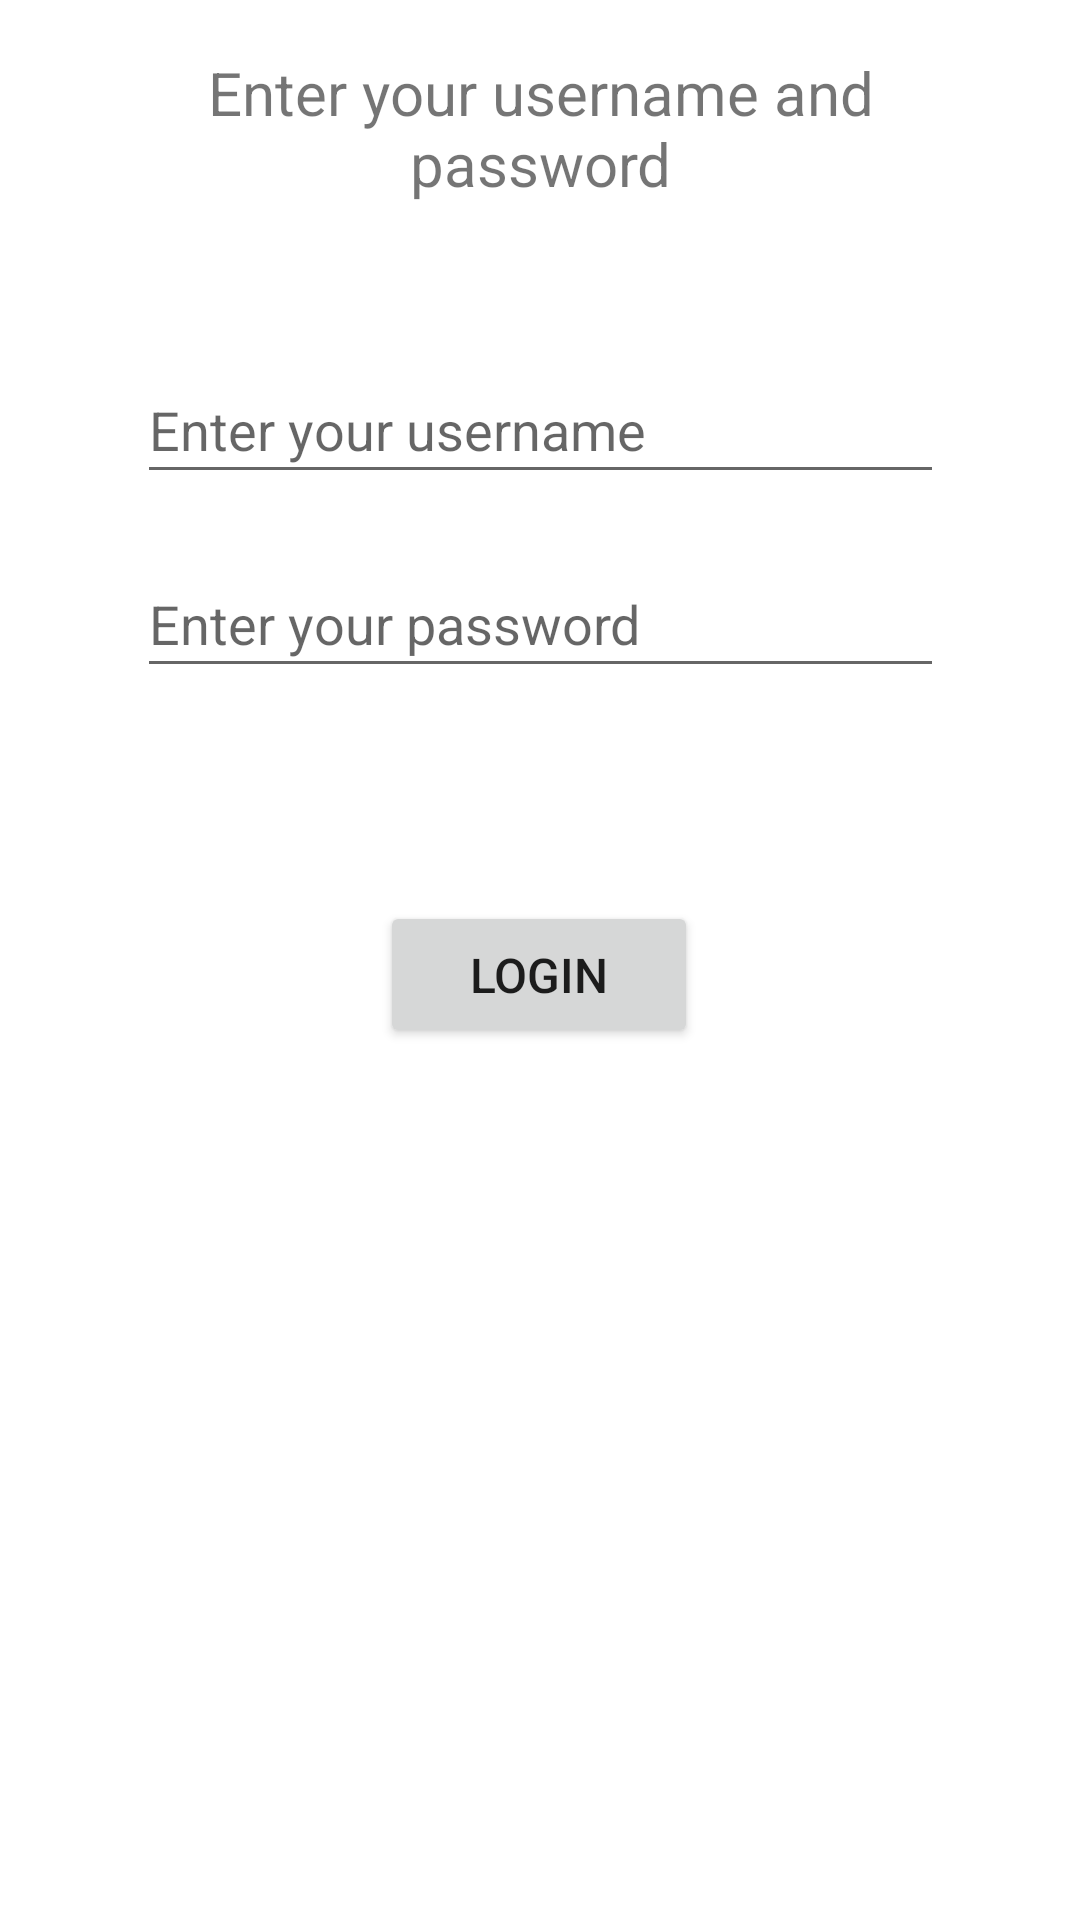

Android layout source for this screen:
<!-- AndroidManifest.xml: application theme Theme.Laakelista_testi_01 -->
<!-- res/layout/activity_edit_profile.xml -->
<?xml version="1.0" encoding="utf-8"?>
<androidx.constraintlayout.widget.ConstraintLayout xmlns:android="http://schemas.android.com/apk/res/android"
    xmlns:app="http://schemas.android.com/apk/res-auto"
    xmlns:tools="http://schemas.android.com/tools"
    android:layout_width="match_parent"
    android:layout_height="match_parent"
    tools:context=".EditProfileActivity">

    <EditText
        android:id="@+id/password"
        android:layout_width="269dp"
        android:layout_height="46dp"
        android:layout_marginStart="25dp"
        android:layout_marginEnd="25dp"
        android:layout_marginBottom="50dp"
        android:ems="10"
        android:hint="Enter your password"
        android:inputType="textPassword"
        app:layout_constraintBottom_toBottomOf="parent"
        app:layout_constraintEnd_toEndOf="parent"
        app:layout_constraintStart_toStartOf="parent"
        app:layout_constraintTop_toTopOf="parent"
        app:layout_constraintVertical_bias="0.337" />

    <EditText
        android:id="@+id/userName"
        android:layout_width="269dp"
        android:layout_height="46dp"
        android:layout_marginStart="25dp"
        android:layout_marginEnd="25dp"
        android:layout_marginBottom="50dp"
        android:ems="10"
        android:hint="Enter your username"
        android:inputType="textPersonName"
        app:layout_constraintBottom_toBottomOf="parent"
        app:layout_constraintEnd_toEndOf="parent"
        app:layout_constraintStart_toStartOf="parent"
        app:layout_constraintTop_toTopOf="parent"
        app:layout_constraintVertical_bias="0.218" />

    <TextView
        android:id="@+id/textView5"
        android:layout_width="264dp"
        android:layout_height="59dp"
        android:layout_marginStart="25dp"
        android:layout_marginTop="25dp"
        android:layout_marginEnd="25dp"
        android:layout_marginBottom="50dp"
        android:text="Enter your username and password"
        android:textAlignment="center"
        android:textSize="20sp"
        app:layout_constraintBottom_toTopOf="@+id/userName"
        app:layout_constraintEnd_toEndOf="parent"
        app:layout_constraintStart_toStartOf="parent"
        app:layout_constraintTop_toTopOf="parent" />

    <Button
        android:id="@+id/loginButton"
        android:layout_width="106dp"
        android:layout_height="49dp"
        android:layout_marginStart="25dp"
        android:layout_marginTop="25dp"
        android:layout_marginEnd="25dp"
        android:layout_marginBottom="50dp"
        android:text="Login"
        android:textSize="16sp"
        app:layout_constraintBottom_toBottomOf="parent"
        app:layout_constraintEnd_toEndOf="parent"
        app:layout_constraintHorizontal_bias="0.498"
        app:layout_constraintStart_toStartOf="parent"
        app:layout_constraintTop_toBottomOf="@+id/password"
        app:layout_constraintVertical_bias="0.161" />
</androidx.constraintlayout.widget.ConstraintLayout>
<!-- resources referenced by this layout -->
<resources>
  <style name="Theme.Laakelista_testi_01" parent="Theme.MaterialComponents.DayNight.DarkActionBar">
          
          <item name="colorPrimary">@color/purple_500</item>
          <item name="colorPrimaryVariant">@color/purple_700</item>
          <item name="colorOnPrimary">@color/white</item>
          
          <item name="colorSecondary">@color/teal_200</item>
          <item name="colorSecondaryVariant">@color/teal_700</item>
          <item name="colorOnSecondary">@color/black</item>
          
          <item name="android:statusBarColor" tools:targetApi="l">?attr/colorPrimaryVariant</item>
          
      </style>
  <!-- not gathered from this repository: default colours our renderer supplied (Android Studio template values) -->
  <color name="purple_500">#FF6200EE</color>
  <color name="purple_700">#FF3700B3</color>
  <color name="teal_200">#FF03DAC5</color>
  <color name="teal_700">#FF018786</color>
  <color name="black">#FF000000</color>
  <color name="white">#FFFFFFFF</color>
</resources>
